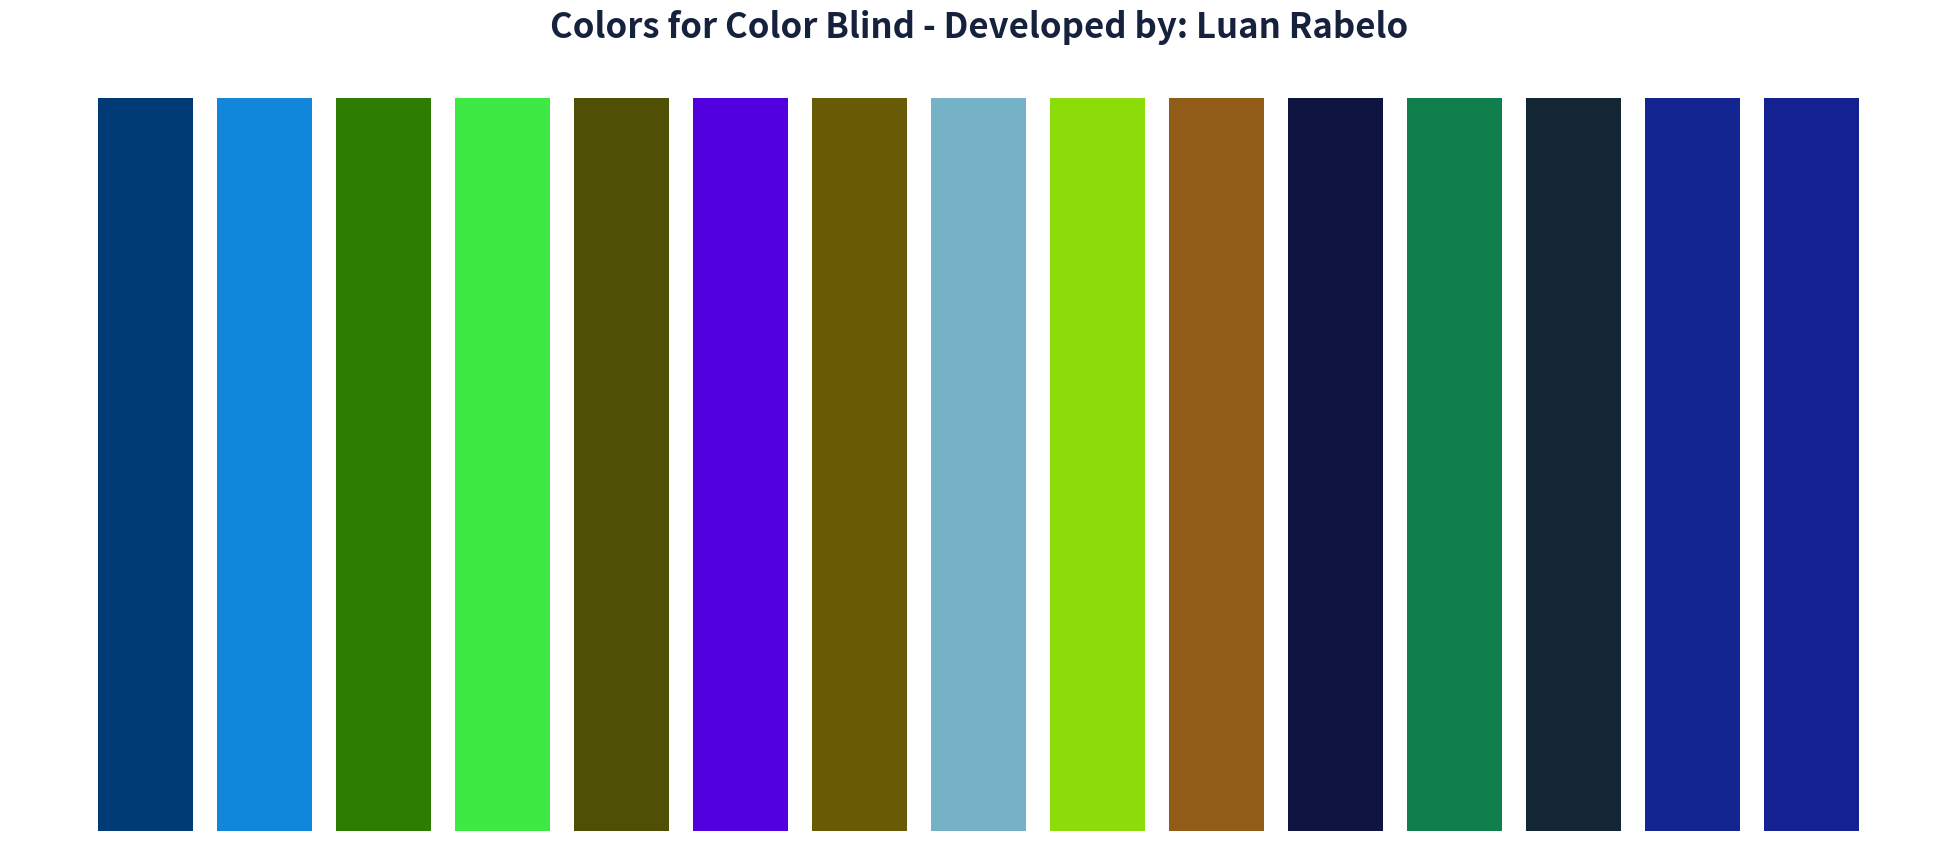

The matplotlib source for this figure:
import os
import sys
import colorsys
import random

class TerminalColors:
    Header      = '\033[95m'
    Blue        = '\033[94m'
    Cyan        = '\033[96m'
    Green       = '\033[92m'
    Warning     = '\033[93m'
    Fail        = '\033[91m'
    End         = '\033[0m'
    Bold        = '\033[1m'
    Underline   = '\033[4m'

try:
    import matplotlib.pyplot as plt
    print(f"{TerminalColors.Green}Module 'matplotlib' found and imported!{TerminalColors.End}")
except ImportError:
    print(f"{TerminalColors.Fail}Module 'matplotlib' not found, please install it with: python3 -m pip install -U matplotlib{TerminalColors.End}")
    print(f"{TerminalColors.Warning}{TerminalColors.Underline}Do you want to install it now? (yes/no){TerminalColors.End}")
    Choice = str(input())
    if Choice.lower() == 'y' or Choice.lower() == 'yes':
        os.system('python3 -m pip install -U matplotlib')
        print(f"{TerminalColors.Green}Module 'matplotlib' installed successfully!{TerminalColors.End}")
        try:
            import matplotlib.pyplot as plt
            print(f"{TerminalColors.Green}Module 'matplotlib' found and imported!{TerminalColors.End}")
        except ImportError:
            print(f"{TerminalColors.Fail}Module 'matplotlib' not found, please reinstall it with: python3 -m pip install -U pycirclize{TerminalColors.End}")
            sys.exit()
    else:
        print(f"{TerminalColors.Fail}Installation 'matplotlib' aborted!{TerminalColors.End}")

def ColorsForColorBlind(seed: int):
    '''
    Developed by: Luan Rabelo and ChatGPT
    '''
    Red     = random.randint(50, 205) # Red Color 
    Green   = random.randint(50, 205) # Green Color
    Blue    = random.randint(50, 205) # Blue Color
    # Convert RGB values to HSV
    RedColor, GreenColor, BlueColor = colorsys.hsv_to_rgb(Red*seed, Green, Blue)
    # Adjust the color for color blindness using the following formula
    # Source: https://ixora.io/projects/colorblindness/color-blindness-simulation-research/
    NewRed      = 0.018 * GreenColor + 0.005 * BlueColor 
    NewGreen    = 0.370 * RedColor + 0.75 * BlueColor
    NewBlue     = 0.100 * RedColor + 0.10 * GreenColor
    # Converter RGB para Hexadecimal
    HexColor = "#{0:02x}{1:02x}{2:02x}".format(int(NewRed * 200), int(NewGreen * 200), int(NewBlue * 200))
    while len(HexColor) > 7:
        HexColor = str(HexColor[:-1]).replace("-", str(seed)).upper()
    return HexColor

for i in range(15):
    print(ColorsForColorBlind(seed=i))

ColorsMap = [ColorsForColorBlind(i) for i in range(15)]
fig, ax = plt.subplots(figsize=(25, 10))
for i, c in enumerate(ColorsMap):
    ax.bar(i, 1, color=c)
ax.yaxis.set_visible(False)
ax.xaxis.set_visible(False)
ax.spines['top'].set_visible(False)
ax.spines['right'].set_visible(False)
ax.spines['bottom'].set_visible(False)
ax.spines['left'].set_visible(False)
ax.set_title('Colors for Color Blind - Developed by: Luan Rabelo', fontsize=25, fontweight='bold', color='#16213E', y=1.02)
plt.show()
fig.savefig('ColorsForColorBlind.png', dpi=600, bbox_inches='tight')